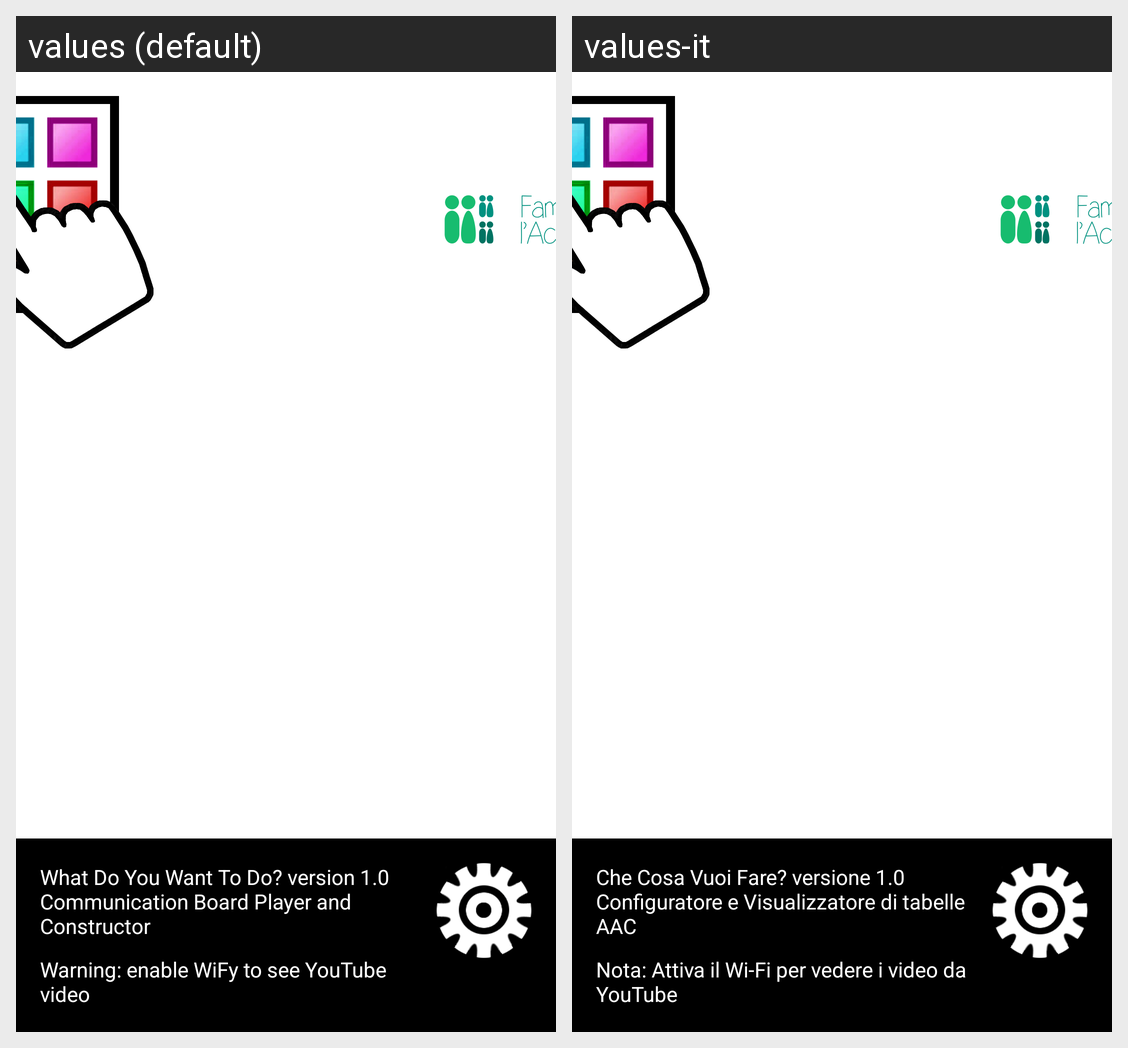

Locale-by-locale string values for the Android screen shown in this grid:
Android screen res/layout/activity_welcome.xml rendered under 2 locales, left to right: values (default), values-it. Device: Nexus 5 (rendered at 1080×1920; each locale shown at half size, 540×960, under a caption strip naming it); theme AppTheme.
Strings drawn on this screen, with the default value and each locale's value (text and hints the layout hard-codes, and strings that could not be matched under every locale, appear in the picture but are not listed):

activity_welcome_info_message
  values: What Do You Want To Do? version 1.0
      Communication Board Player and Constructor
  values-it: Che Cosa Vuoi Fare? versione 1.0
      Configuratore e Visualizzatore di tabelle AAC

activity_welcome_warning1
  values: Warning: enable WiFy to see YouTube video
  values-it: Nota: Attiva il Wi-Fi per vedere i video da YouTube
